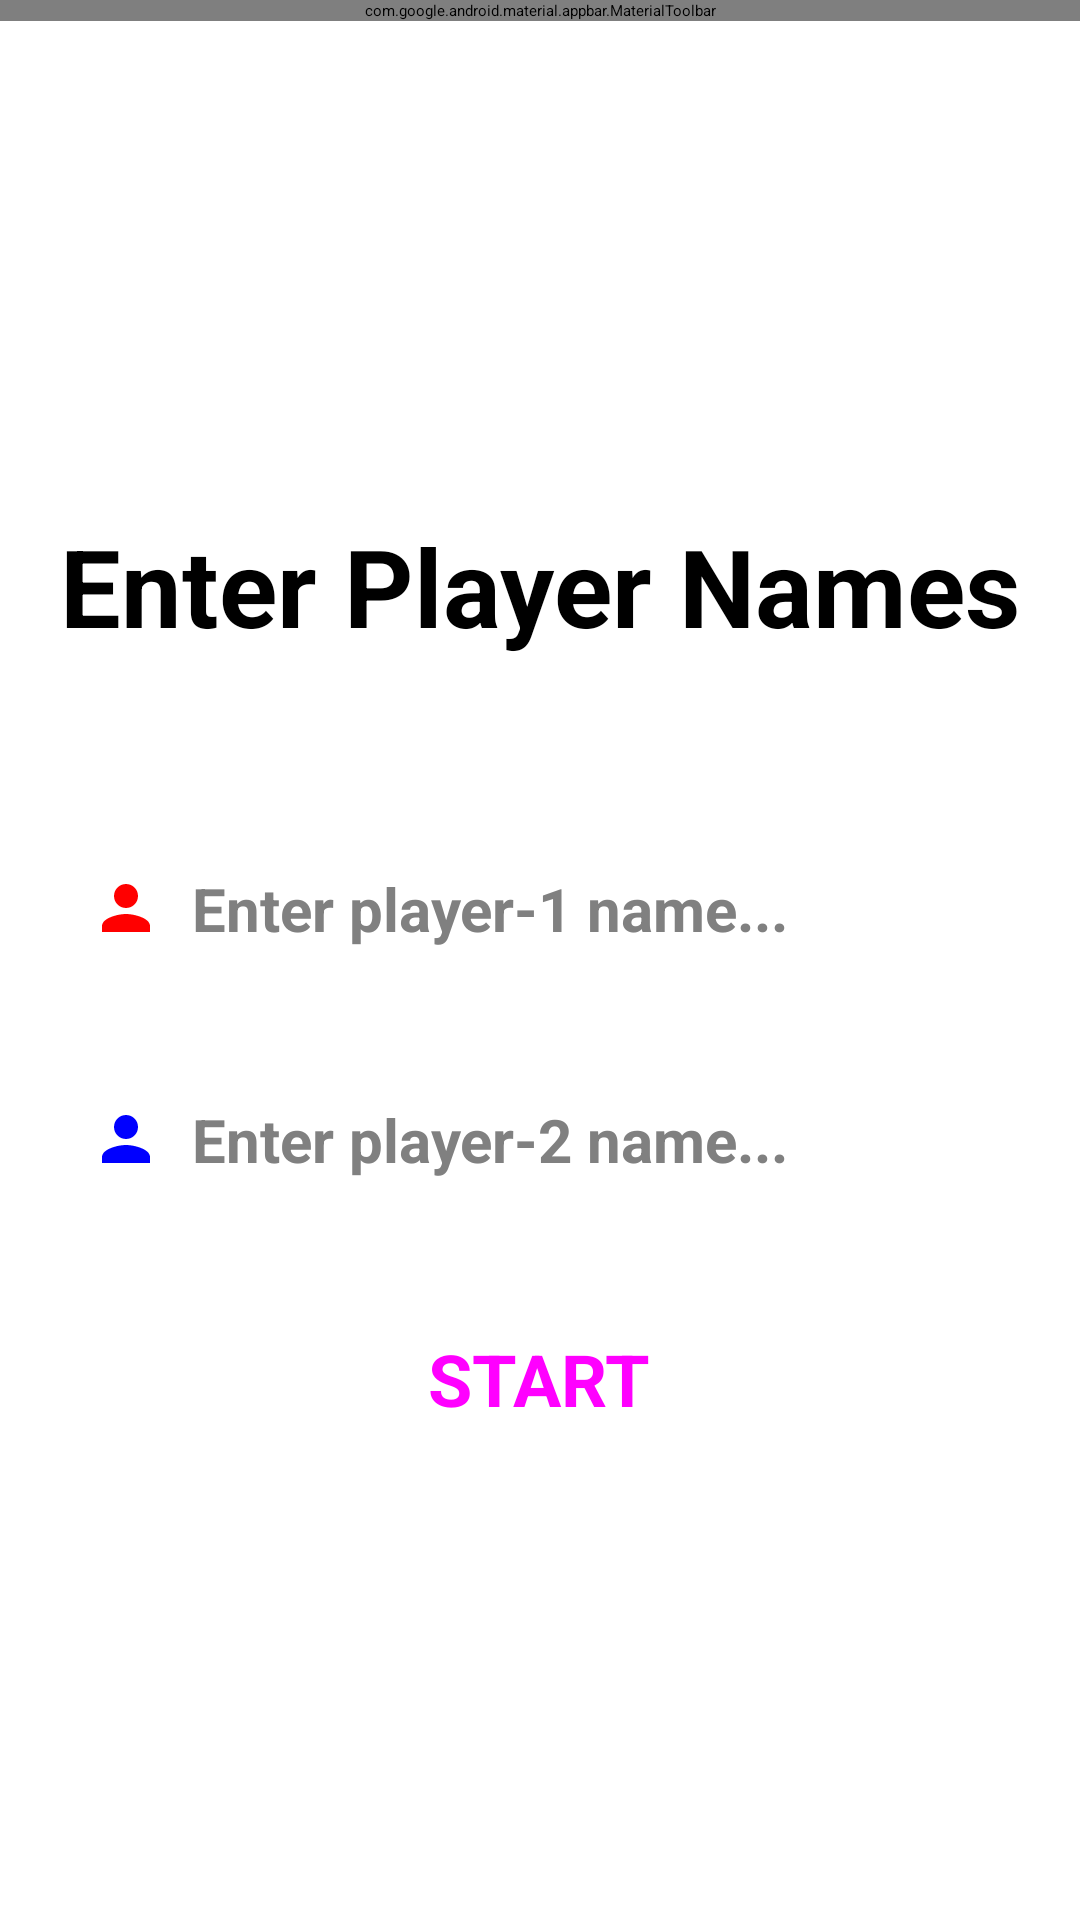

The Android layout XML behind this screen, and the referenced resources:
<!-- AndroidManifest.xml: application theme Theme.SnakeAndLadder -->
<!-- res/layout/activity_namepage_pvp.xml -->
<?xml version="1.0" encoding="utf-8"?>
<LinearLayout xmlns:android="http://schemas.android.com/apk/res/android"
    xmlns:app="http://schemas.android.com/apk/res-auto"
    xmlns:tools="http://schemas.android.com/tools"
    android:layout_width="match_parent"
    android:layout_height="match_parent"
    android:orientation="vertical"
    tools:context=".NamePagePVP">


    <com.google.android.material.appbar.MaterialToolbar
        android:id="@+id/pvpNameToolbar"
        android:layout_width="match_parent"
        android:layout_height="wrap_content"
        android:background="?android:attr/colorBackground"
        android:elevation="5dp"
        android:minHeight="?attr/actionBarSize"
        android:theme="?attr/actionBarTheme"
        app:contentInsetStartWithNavigation="0dp"
        app:navigationIcon="@drawable/ic_back" />

    <LinearLayout
        android:layout_width="match_parent"
        android:layout_height="match_parent"
        android:gravity="center"
        android:orientation="vertical">

        <TextView
            android:layout_width="wrap_content"
            android:layout_height="wrap_content"
            android:text="Enter Player Names"
            android:textAllCaps="false"
            android:textColor="@color/black"
            android:textSize="36sp"
            android:textStyle="bold" />

        <EditText
            android:id="@+id/FirstNameInput"
            android:layout_width="300dp"
            android:layout_height="wrap_content"
            android:layout_marginTop="70dp"
            android:backgroundTint="@color/Player_1"
            android:drawableLeft="@drawable/player_1"
            android:drawablePadding="10dp"
            android:ems="10"
            android:hint="Enter player-1 name..."
            android:inputType="textPersonName"
            android:singleLine="true"
            android:textColor="@color/Player_1"
            android:textColorHint="@color/Hint"
            android:textColorLink="#FFFFFF"
            android:textSize="20sp"
            android:textStyle="bold" />

        <EditText
            android:id="@+id/SecondNameInput"
            android:layout_width="300dp"
            android:layout_height="wrap_content"
            android:layout_marginTop="50dp"
            android:backgroundTint="@color/Player_2"
            android:drawableLeft="@drawable/player_2"
            android:drawablePadding="10dp"
            android:ems="10"
            android:hint="Enter player-2 name..."
            android:inputType="textPersonName"
            android:singleLine="true"
            android:textColor="@color/Player_2"
            android:textColorHint="@color/Hint"
            android:textSize="20sp"
            android:textStyle="bold" />

        <Button
            android:id="@+id/StartButton"
            style="@style/Widget.MaterialComponents.Button.OutlinedButton"
            android:layout_width="wrap_content"
            android:layout_height="wrap_content"
            android:layout_marginTop="50dp"
            android:enabled="true"
            android:fontFamily="sans-serif"
            android:text="START"
            android:textAllCaps="true"
            android:textColor="@color/btn_color"
            android:textSize="24sp"
            android:textStyle="bold"
            android:typeface="normal"
            app:cornerRadius="50dp"
            app:strokeColor="@color/btn_color" />
    </LinearLayout>

</LinearLayout>
<!-- resources referenced by this layout -->
<resources>
  <color name="Hint">#808080</color>
  <color name="Player_1">#FF0000</color>
  <color name="Player_2">#0000FF</color>
  <color name="black">#FF000000</color>
  <!-- drawable player_1 (drawable) -->
  <vector xmlns:android="http://schemas.android.com/apk/res/android"
      android:width="24dp"
      android:height="24dp"
      android:viewportWidth="24"
      android:viewportHeight="24"
      android:tint="@color/Player_1">
    <path
        android:fillColor="@android:color/white"
        android:pathData="M12,12c2.21,0 4,-1.79 4,-4s-1.79,-4 -4,-4 -4,1.79 -4,4 1.79,4 4,4zM12,14c-2.67,0 -8,1.34 -8,4v2h16v-2c0,-2.66 -5.33,-4 -8,-4z"/>
  </vector>
  <!-- drawable player_2 (drawable) -->
  <vector xmlns:android="http://schemas.android.com/apk/res/android"
      android:width="24dp"
      android:height="24dp"
      android:viewportWidth="24"
      android:viewportHeight="24"
      android:tint="@color/Player_2">
    <path
        android:fillColor="@android:color/white"
        android:pathData="M12,12c2.21,0 4,-1.79 4,-4s-1.79,-4 -4,-4 -4,1.79 -4,4 1.79,4 4,4zM12,14c-2.67,0 -8,1.34 -8,4v2h16v-2c0,-2.66 -5.33,-4 -8,-4z"/>
  </vector>
</resources>
